Photos from the image-classification dataset "dataset" in the GitHub repository JOHANNABELL/bananavision. Its 6 classes are: mure malade, mure saint, tropmure malade, tropmure saint, vert malade, vert sain.

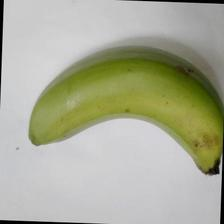
Label: vert sain

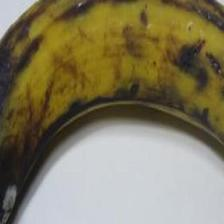
Label: tropmure saint

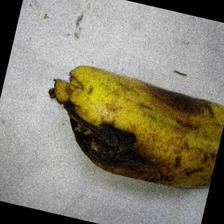
Label: tropmure malade

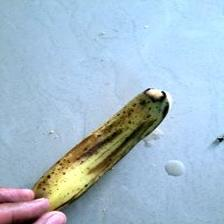
Label: mure malade

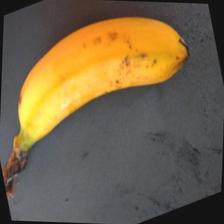
Label: mure saint

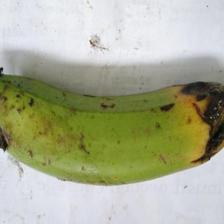
Label: vert malade
